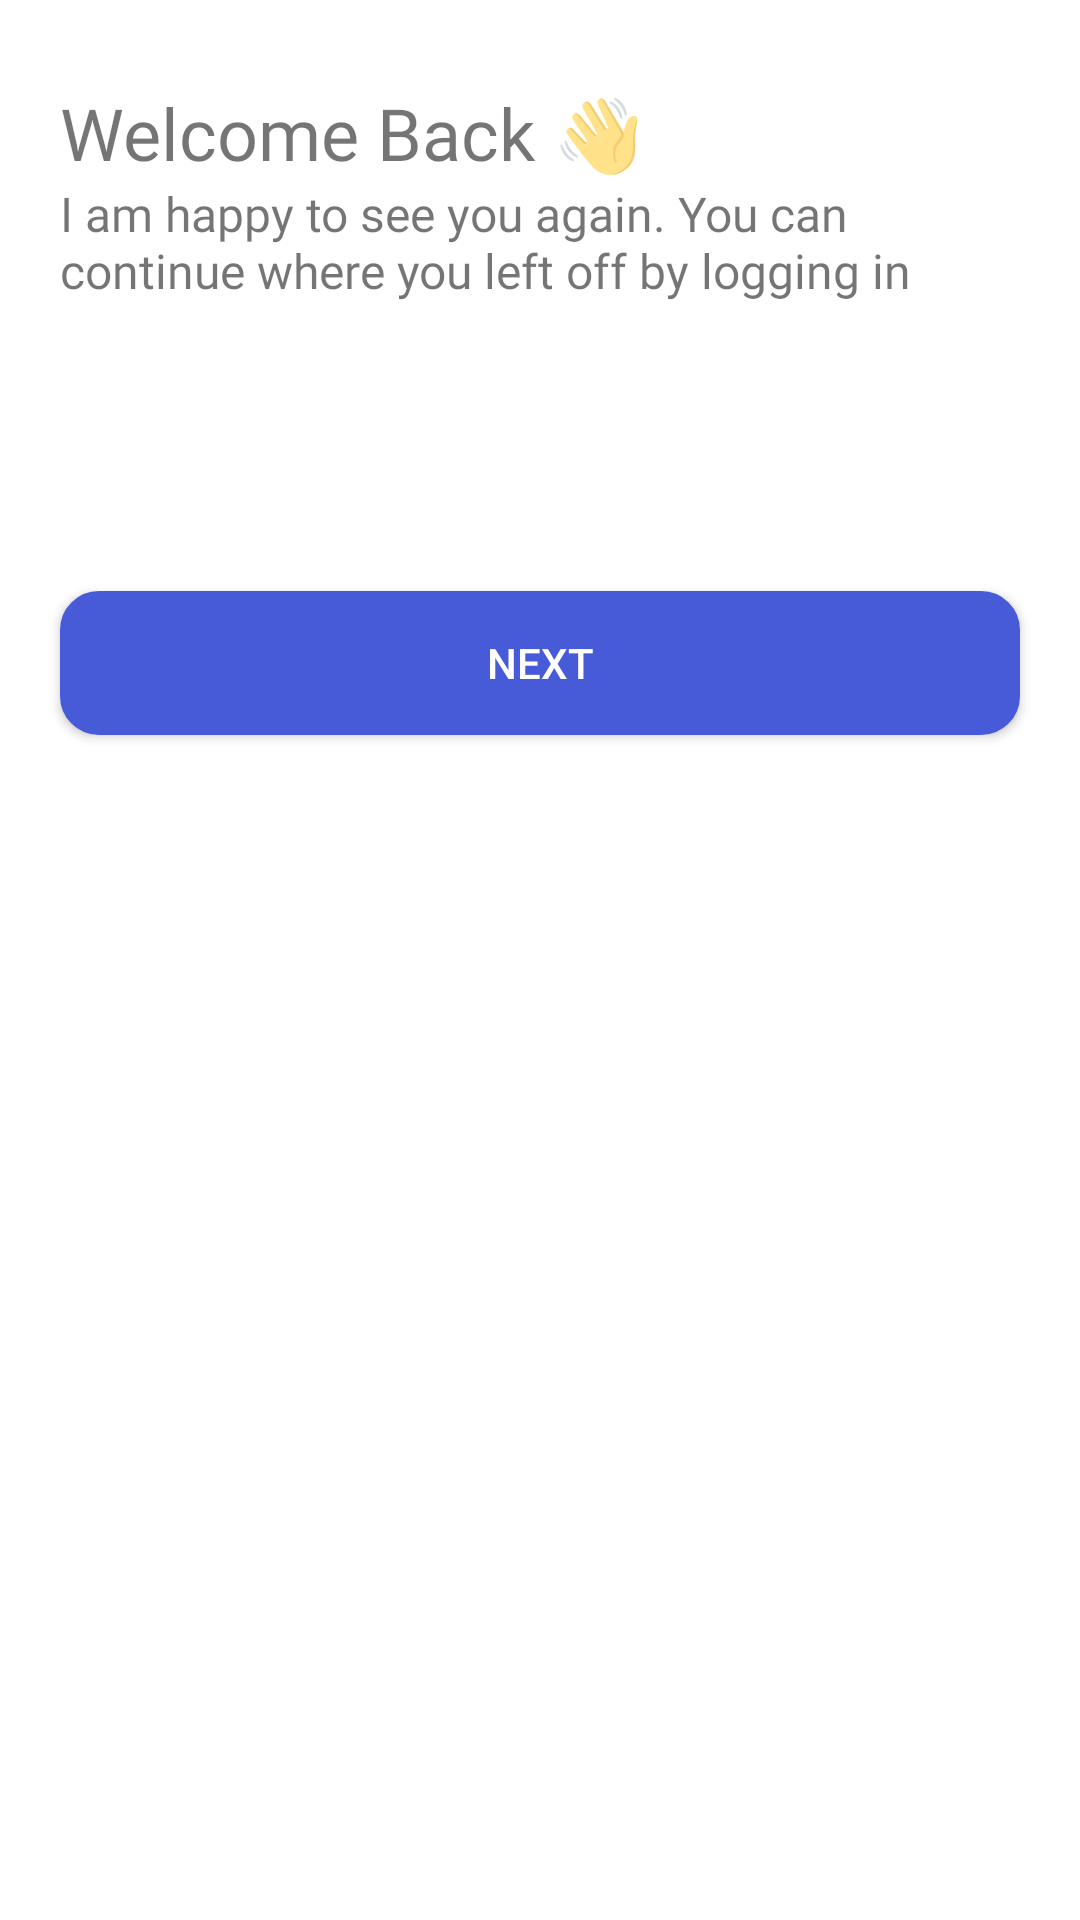

Reconstruct the res/layout file that produces this screen, plus the resources it refers to.
<!-- AndroidManifest.xml: application theme Theme.AviataNews -->
<!-- res/layout/fragment_select_topics.xml -->
<?xml version="1.0" encoding="utf-8"?>
<androidx.constraintlayout.widget.ConstraintLayout xmlns:android="http://schemas.android.com/apk/res/android"
    xmlns:app="http://schemas.android.com/apk/res-auto"
    xmlns:tools="http://schemas.android.com/tools"
    android:layout_width="match_parent"
    android:layout_height="match_parent">

    <TextView
        android:id="@+id/WelcomeText"
        android:layout_width="wrap_content"
        android:layout_height="wrap_content"
        android:layout_marginStart="20dp"
        android:layout_marginTop="28dp"
        android:text="Welcome Back 👋"
        android:textSize="24dp"
        android:fontFamily="@font/sf_pro"
        android:gravity="top"
        app:layout_constraintStart_toStartOf="parent"
        app:layout_constraintTop_toTopOf="parent" />

    <TextView
        android:id="@+id/text_description"
        android:layout_width="0dp"
        android:layout_height="wrap_content"
        android:layout_marginStart="20dp"
        android:layout_marginEnd="20dp"
        android:ellipsize="middle"
        android:lines="2"
        android:fontFamily="@font/sf_pro"
        android:text="I am happy to see you again. You can continue where you left off by logging in"
        android:textSize="16dp"
        app:layout_constraintEnd_toEndOf="parent"
        app:layout_constraintStart_toStartOf="parent"
        app:layout_constraintTop_toBottomOf="@+id/WelcomeText" />

    <androidx.recyclerview.widget.RecyclerView
        android:id="@+id/categories_rv"
        android:layout_width="match_parent"
        android:layout_height="wrap_content"
        android:layout_marginTop="32dp"
        android:layout_marginStart="20dp"
        android:layout_marginEnd="20dp"
        app:layout_constraintEnd_toEndOf="parent"
        app:layout_constraintStart_toStartOf="parent"
        app:layout_constraintTop_toBottomOf="@+id/text_description" />
    <androidx.appcompat.widget.AppCompatButton
        android:id="@+id/next_btn"
        android:layout_width="0dp"
        android:layout_height="wrap_content"
        android:layout_marginTop="64dp"
        android:layout_marginStart="20dp"
        android:layout_marginEnd="20dp"
        android:text="Next"
        android:textColor="@color/white"
        android:background="@drawable/button_background"
        app:layout_constraintEnd_toEndOf="parent"
        app:layout_constraintStart_toStartOf="parent"
        app:layout_constraintTop_toBottomOf="@+id/categories_rv" />

</androidx.constraintlayout.widget.ConstraintLayout>
<!-- resources referenced by this layout -->
<resources>
  <color name="white">#FFFFFFFF</color>
  <!-- drawable button_background (drawable) -->
  <?xml version="1.0" encoding="utf-8"?>
  <shape xmlns:android="http://schemas.android.com/apk/res/android" android:id="@+id/listview_background_shape">
      <stroke android:width="2dp" android:color="#475AD7" />
      <padding android:left="2dp"
          android:top="2dp"
          android:right="2dp"
          android:bottom="2dp" />
      <corners android:radius="12dp" />
      <solid android:color="#475AD7" />
  </shape>
  <style name="Theme.AviataNews" parent="Theme.MaterialComponents.DayNight.NoActionBar">
          
          <item name="colorPrimary">@color/purple_500</item>
          <item name="colorPrimaryVariant">@color/purple_700</item>
          <item name="colorOnPrimary">@color/white</item>
          
          <item name="colorSecondary">@color/teal_200</item>
          <item name="colorSecondaryVariant">@color/teal_700</item>
          <item name="colorOnSecondary">@color/black</item>
          
          <item name="android:statusBarColor" tools:targetApi="l">@color/primary_app_color</item>
          
      </style>
  <color name="purple_500">#FF6200EE</color>
  <color name="purple_700">#FF3700B3</color>
  <color name="teal_200">#FF03DAC5</color>
  <color name="teal_700">#FF018786</color>
  <color name="black">#FF000000</color>
  <color name="primary_app_color">#475AD7</color>
</resources>
